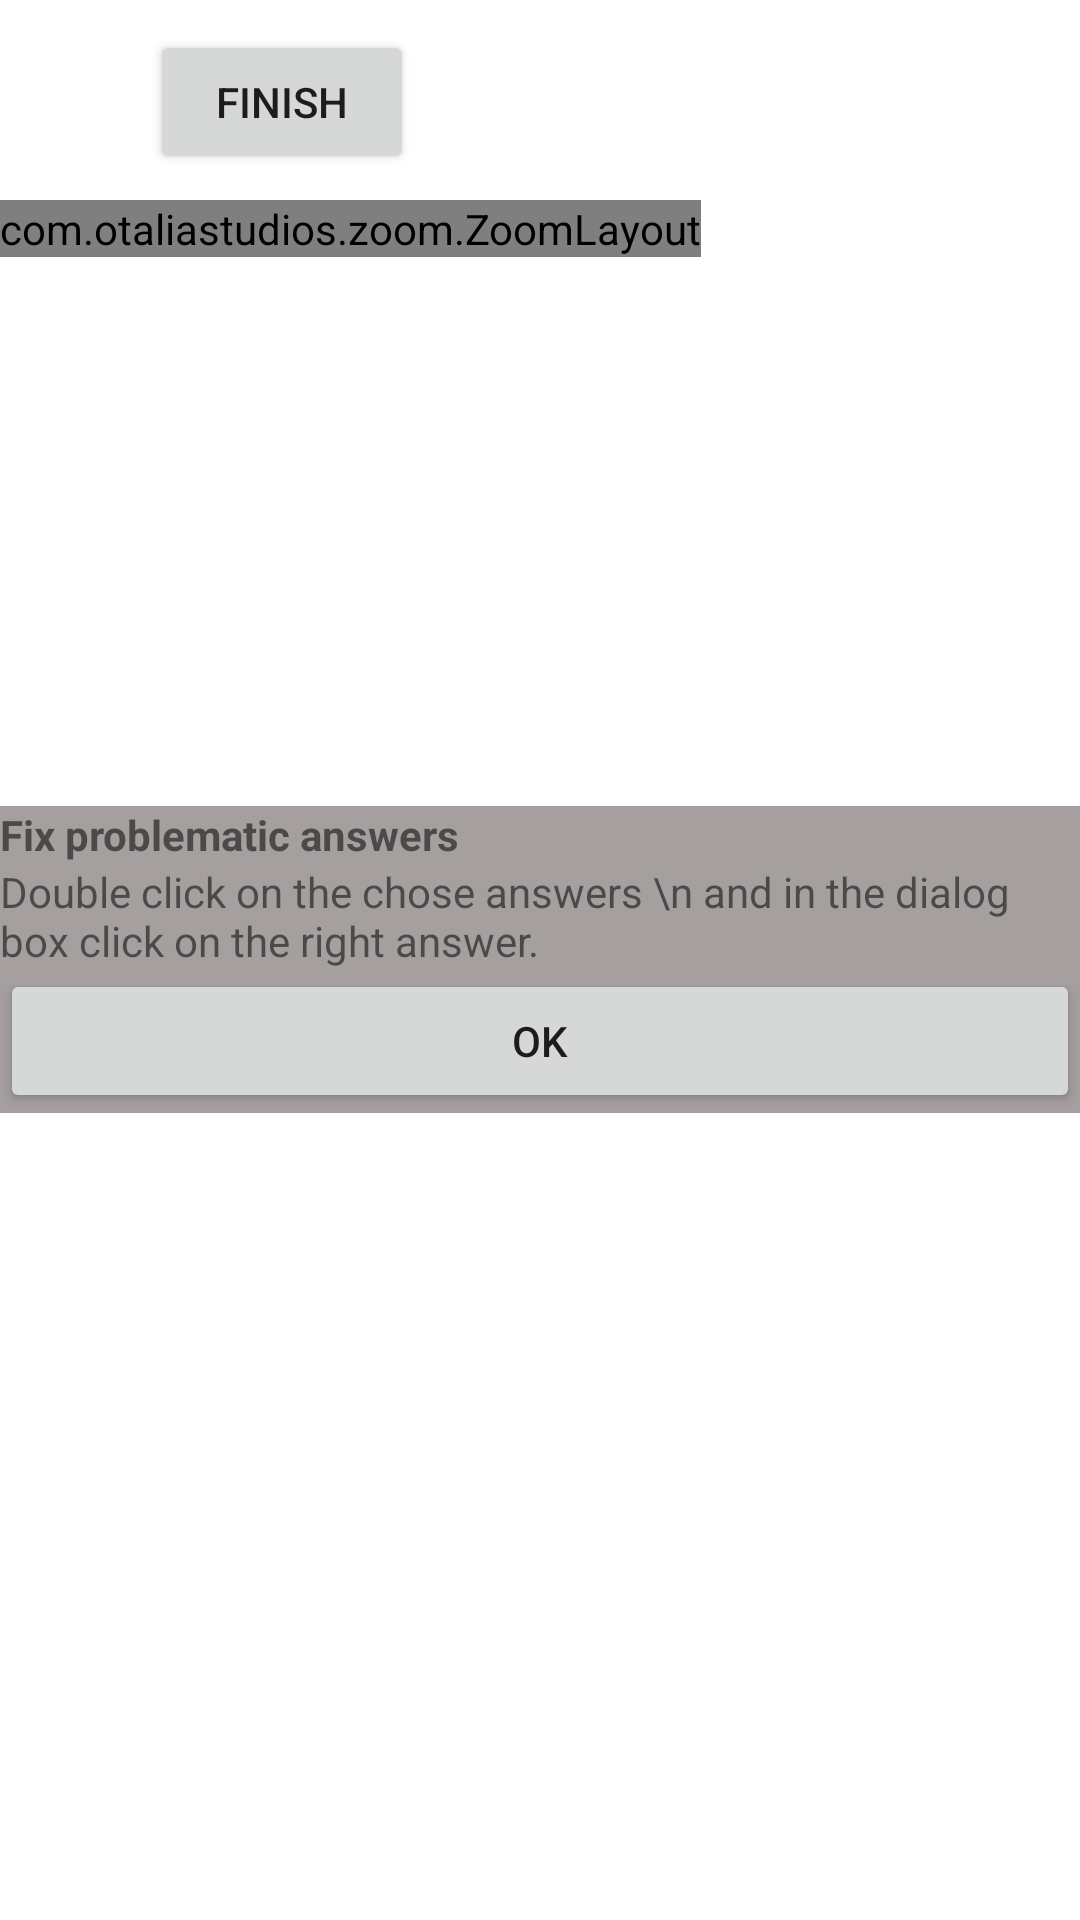

Write the Android layout XML for this screen, with the resource values it uses.
<!-- AndroidManifest.xml: application theme AppTheme -->
<!-- res/layout/activity_problematic_questions.xml -->
<?xml version="1.0" encoding="utf-8"?>
<RelativeLayout
    xmlns:android="http://schemas.android.com/apk/res/android"
    xmlns:app="http://schemas.android.com/apk/res-auto"
    xmlns:tools="http://schemas.android.com/tools"
    android:id="@+id/Layout1"
    android:layout_width="match_parent"
    android:layout_height="match_parent"
    >




    <TableLayout
        android:id="@+id/table_dialog"
        android:layout_width="wrap_content"
        android:layout_height="wrap_content"
        android:layout_centerInParent="true"
        android:background="#A59F9F">

        <TableRow
            android:layout_width="match_parent"
            android:layout_height="match_parent">

            <TextView
                android:id="@+id/title_dialog"
                android:layout_width="wrap_content"
                android:layout_height="wrap_content"
                android:text="Fix problematic answers"
                android:textAlignment="viewStart"
                android:textStyle="bold" />
        </TableRow>

        <TableRow
            android:layout_width="match_parent"
            android:layout_height="match_parent">

            <TextView
                android:id="@+id/content_dialog"
                android:layout_width="wrap_content"
                android:layout_height="wrap_content"
                android:text="Double click on the chose answers \n and in the dialog box click on the right answer."
                android:textAlignment="viewStart"
                android:textStyle="normal" />
        </TableRow>

        <TableRow
            android:layout_width="match_parent"
            android:layout_height="match_parent">

            <Button
                android:id="@+id/ok_dialog"
                android:layout_width="wrap_content"
                android:layout_height="wrap_content"
                android:onClick="ok_dialog"
                android:text="OK" />
        </TableRow>

    </TableLayout>

    <TableRow
        android:id="@+id/buttons_row"
        android:layout_width="match_parent"
        android:layout_height="match_parent">

        <Button
            android:id="@+id/create"
            android:layout_width="88dp"
            android:layout_height="48dp"
            android:layout_marginStart="50dp"
            android:layout_marginTop="10dp"
            android:layout_marginEnd="5dp"
            android:layout_marginBottom="5dp"
            android:onClick="finish"
            android:text="Finish" />

    </TableRow>


    
        
        
        
        
        
        
        
        

        
            
            
            
                
                
                
                
                
                
                
            
                
                
                
                
                
                
                
        

        
            
            

            
                
                
                
                
                
                
                
                

            
                
                
                
                
                
                
                
        
        
            
            
            
                
                
                
                
                
            
                
                
                
                
                

        
    

    <LinearLayout
        android:id="@+id/problematic_layout"
        android:layout_width="wrap_content"
        android:layout_height="wrap_content"
        android:layout_marginTop="200px">

        <com.otaliastudios.zoom.ZoomLayout
            android:id="@+id/zoom_layout1"
            android:layout_width="wrap_content"
            android:layout_height="wrap_content"
            android:scrollbars="vertical|horizontal"
            app:alignment="top|left"
            app:animationDuration="280"
            app:flingEnabled="true"
            app:hasClickableChildren="true"
            app:horizontalPanEnabled="true"
            app:maxZoom="10"
            app:maxZoomType="zoom"
            app:minZoom="0.8"
            app:minZoomType="zoom"
            app:overPinchable="true"
            app:overScrollHorizontal="true"
            app:overScrollVertical="true"
            app:transformation="none"
            app:transformationGravity="top|left"
            app:verticalPanEnabled="true"
            app:zoomEnabled="true">

            <RelativeLayout
                android:id="@+id/Layout_p"
                android:layout_width="wrap_content"
                android:layout_height="wrap_content"
                >

                <ImageView
                    android:id="@+id/NewPicture_p"
                    android:layout_width="wrap_content"
                    android:layout_height="wrap_content"
                    android:scaleType="fitStart"
                    tools:srcCompat="@tools:sample/avatars" />

            </RelativeLayout>


        </com.otaliastudios.zoom.ZoomLayout>


    </LinearLayout>

</RelativeLayout>
<!-- resources referenced by this layout -->
<resources>
  <style name="AppTheme" parent="Theme.AppCompat.Light.DarkActionBar">
          
          
          
          
          <item name="android:windowBackground">@color/dbx_white_opaque_100</item>
          <item name="colorPrimary">@color/dbx_primary</item>
          <item name="colorPrimaryDark">@color/dbx_primary_dark</item>
          <item name="colorControlNormal">@color/dbx_color_control_normal</item>
          <item name="colorControlActivated">@color/dbx_color_control_activated</item>
          <item name="colorControlHighlight">@color/dbx_color_control_highlight</item>
          <item name="colorSwitchThumbNormal">@color/dbx_color_switch_thumbNormal</item>
          <item name="colorAccent">@color/dbx_primary</item>
      </style>
  <color name="dbx_white_opaque_100">#FFFFFFFF</color>
  <color name="dbx_primary">#FF007EE5</color>
  <color name="dbx_primary_dark">#FF0078d9</color>
  <color name="dbx_color_control_normal">@color/dbx_primary</color>
  <color name="dbx_color_control_activated">@color/dbx_primary</color>
  <color name="dbx_color_control_highlight">@color/dbx_primary_dark</color>
  <color name="dbx_color_switch_thumbNormal">@color/dbx_primary</color>
</resources>
